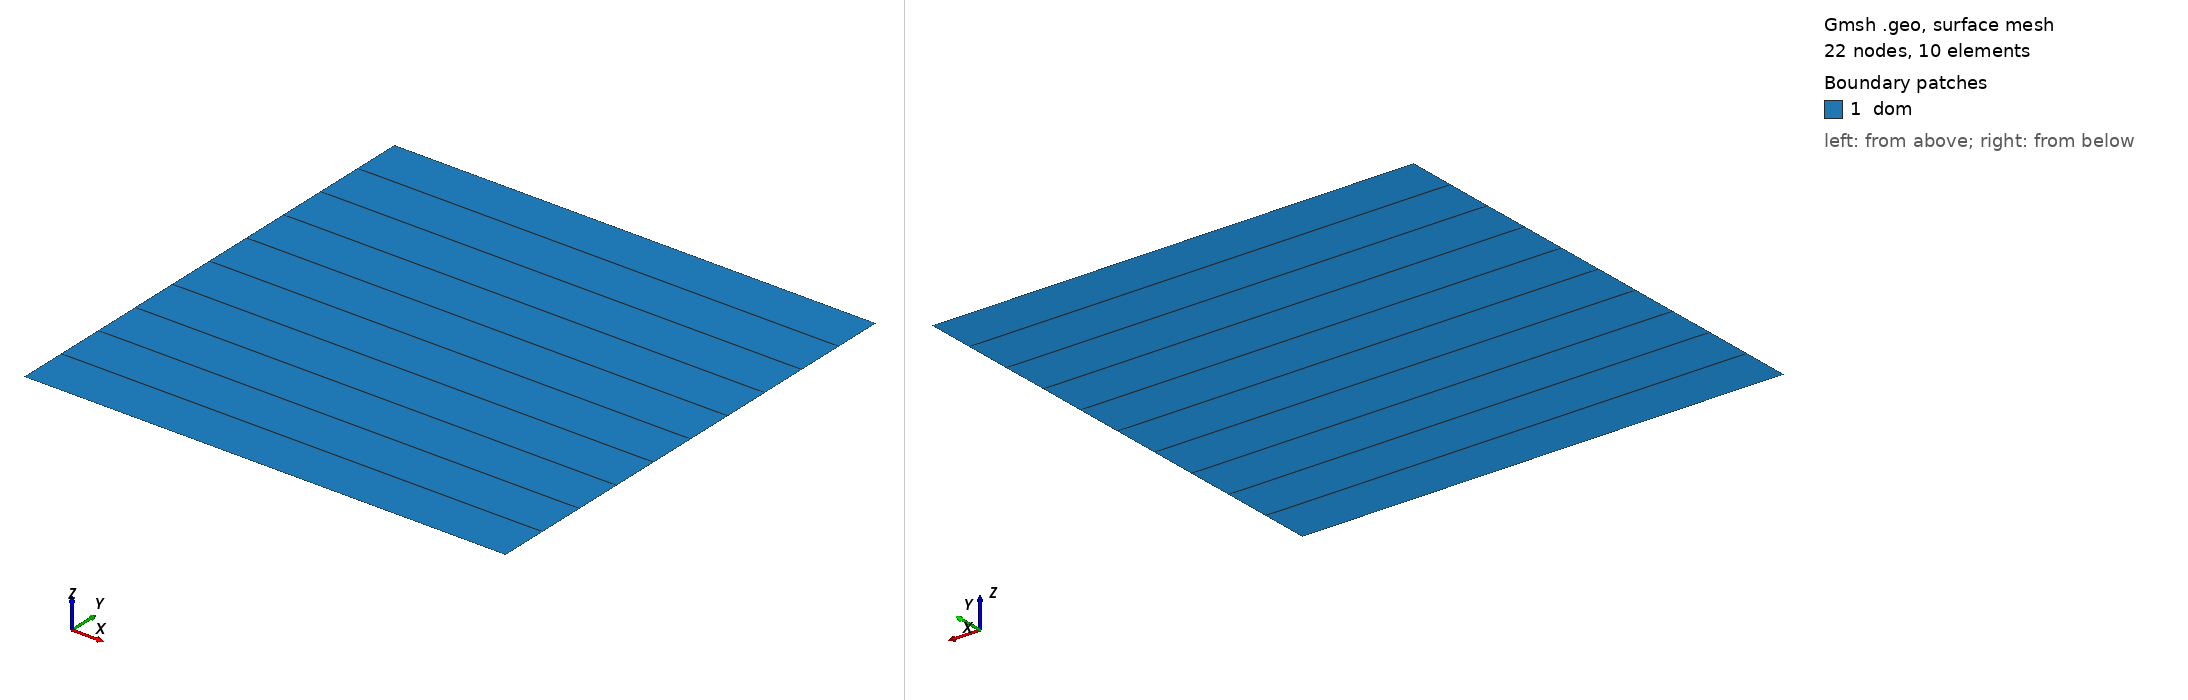

Gmsh geometry script, surface-meshed: 22 nodes, 10 surface elements. Boundary patches (legend numbers): 1 dom. Left view from above one corner, right view from below the opposite corner. Legend entries are the model's physical surfaces. The drawing asked Gmsh for element sizes between 1% and 20% of the model's largest extent; the script's own settings can give other sizes.

=== three-layers.geo (drawn) ===
// Gmsh project created on Fri Jul  5 14:35:05 2024
SetFactory("OpenCASCADE");
L = 1;
h = 1;
//+
Point(1) = {0, 0, 0, 1.0};
//+
Point(2) = {L, 0, 0, 1.0};
//+
Point(3) = {L, h, 0, 1.0};
//+
Point(4) = {0, h, 0, 1.0};
//+
Line(1) = {1, 2};
//+
Line(2) = {2, 3};
//+
Line(3) = {3, 4};
//+
Line(4) = {4, 1};
//+
Curve Loop(1) = {1,2,3,4};
//+
Plane Surface(1) = {1};
//+
Physical Curve("bottom", 2) = {1};
//+
Physical Curve("right", 3) = {2};
//+
Physical Curve("top", 4) = {3};
//+
Physical Curve("left", 5) = {4};
//+
Physical Surface("dom", 1) = {1};
//+
Transfinite Surface {1} = {1,2,3,4};
//+
Transfinite Curve {1,3} = 2 Using Progression 1;
//+
Transfinite Curve {2,4} = 11 Using Progression 1;
//+
Recombine Surface {1};
